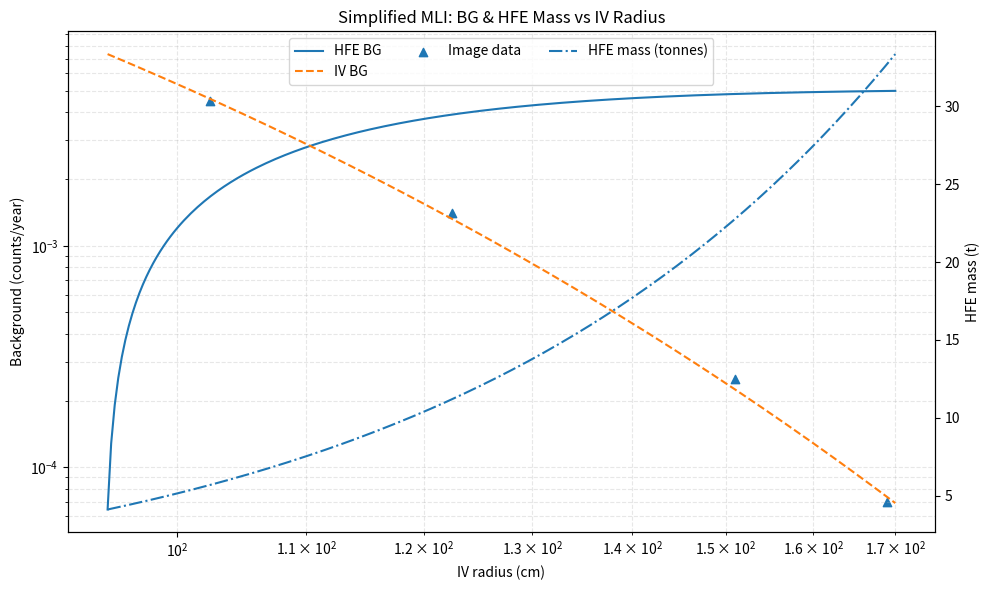

Generate this figure with matplotlib:
#!/usr/bin/env python3
"""
Simplified MLI scaling analysis for nEXO.
Computes HFE and inner vessel (IV) backgrounds and HFE mass vs vessel radius.
"""
import numpy as np
import matplotlib.pyplot as plt

# Constants
# EXO-200 radiative fit
BASE_BG_HFE = 5e-3        # counts/year at INITIAL_IV_RAD
MU_HFE = 0.04 * 1.72      # cm^-1 (mass * density)
INITIAL_IV_RAD = 168.5    # cm

# IV background fit parameters
A_IV = 4.601024e-03       # counts/year
MU_IV = 0.006223          # mm^-1
r0_iv = min([1025, 1225, 1510, 1690])  # mm

# TPC geometry
R_TPC = 56.665            # cm
H_TPC = 59.15             # half-height cm
vol_tpc = np.pi * R_TPC**2 * (2 * H_TPC)

# HFE density
RHO_HFE = 1.72            # g/cm^3

# Radii array for calculation
r_cm = np.linspace(95, 170, 300)
dr = r_cm[1] - r_cm[0]

# HFE background via vectorized integral
atten = np.exp(-MU_HFE * np.clip(r_cm - R_TPC, 0, None))
integrand = 4 * np.pi * r_cm**2 * atten
cum_int = np.cumsum(integrand) * dr

# Normalization to BASE_BG_HFE at INITIAL_IV_RAD
idx0 = np.argmin(np.abs(r_cm - INITIAL_IV_RAD))
c_factor = BASE_BG_HFE / cum_int[idx0]
bg_hfe = c_factor * cum_int

# IV background
r_mm = r_cm * 10
bg_iv = A_IV * np.exp(-MU_IV * (r_mm - r0_iv))

# HFE mass: sphere minus TPC cylinder
vol_sphere = 4/3 * np.pi * r_cm**3
vol_hfe = np.maximum(vol_sphere - vol_tpc, 0)
mass_hfe = vol_hfe * RHO_HFE / 1e6  # convert g → tonne

# Plot
fig, ax1 = plt.subplots(figsize=(10, 6))
ax1.loglog(r_cm, bg_hfe, '-', label='HFE BG')
ax1.loglog(r_cm, bg_iv, '--', label='IV BG')
ax1.scatter([x / 10 for x in [1025, 1225, 1510, 1690]],
            [4.5e-3, 1.4e-3, 2.5e-4, 7e-5],
            marker='^', label='Image data')
ax1.set_xlabel('IV radius (cm)')
ax1.set_ylabel('Background (counts/year)')
ax1.grid(True, which='both', ls='--', alpha=0.3)

ax2 = ax1.twinx()
ax2.plot(r_cm, mass_hfe, '-.', label='HFE mass (tonnes)')
ax2.set_ylabel('HFE mass (t)')
ax2.grid(False)

# Combined legend
lines, labels = ax1.get_legend_handles_labels()
l2, l2l = ax2.get_legend_handles_labels()
ax1.legend(lines + l2, labels + l2l, loc='upper center', ncol=3)

plt.title('Simplified MLI: BG & HFE Mass vs IV Radius')
plt.tight_layout()
plt.show()
